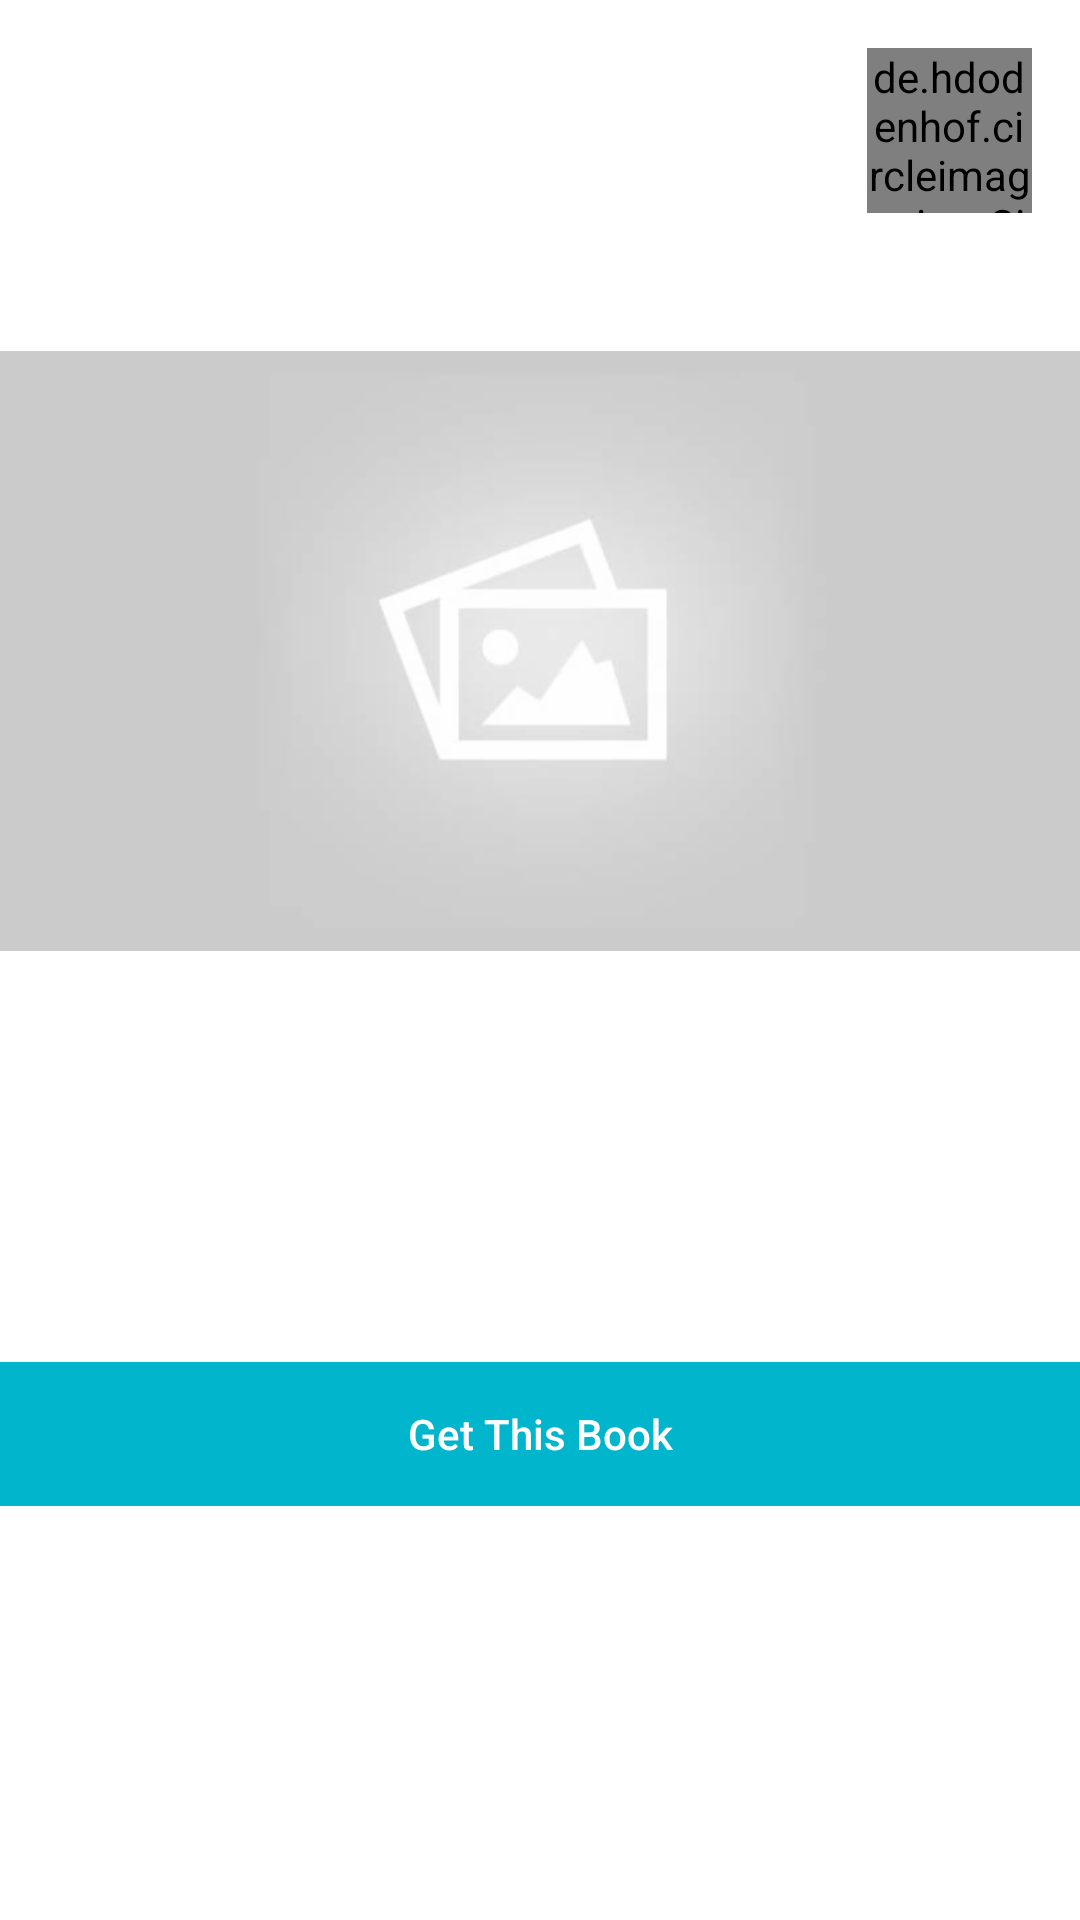

Produce the Android XML layout that renders to this screen, including the resource entries it uses.
<!-- AndroidManifest.xml: application theme AppTheme -->
<!-- res/layout/post_row_layout.xml -->
<?xml version="1.0" encoding="utf-8"?>
<android.support.constraint.ConstraintLayout xmlns:android="http://schemas.android.com/apk/res/android"
    xmlns:app="http://schemas.android.com/apk/res-auto"
    xmlns:tools="http://schemas.android.com/tools"
    android:layout_width="match_parent"
    android:layout_height="wrap_content"
    android:background="?attr/backgroundColor"
    android:paddingBottom="1dp">

    <de.hdodenhof.circleimageview.CircleImageView
        android:id="@+id/post_image_profile"
        android:layout_width="55dp"
        android:layout_height="55dp"
        android:layout_marginTop="16dp"
        android:layout_marginEnd="16dp"
        app:civ_border_color="?attr/mainColor"
        app:civ_border_width="1dp"
        app:layout_constraintEnd_toEndOf="parent"
        app:layout_constraintTop_toTopOf="parent"
        app:srcCompat="@android:drawable/btn_star_big_on" />

    <TextView
        android:textColor="?attr/textColor"
        android:id="@+id/post_username"
        android:layout_width="wrap_content"
        android:layout_height="wrap_content"
        android:layout_marginEnd="8dp"
        app:layout_constraintEnd_toStartOf="@+id/post_image_profile"
        app:layout_constraintTop_toTopOf="@+id/post_image_profile"
        tools:text="zaka7024" />

    <TextView
        android:textColor="?attr/textColor"
        android:id="@+id/pots_post_textview"
        android:layout_width="0dp"
        android:layout_height="wrap_content"
        android:layout_marginStart="8dp"
        android:layout_marginTop="4dp"
        android:fontFamily="@font/noto_sans_bold"
        android:minHeight="40dp"
        android:textSize="18sp"
        app:layout_constraintEnd_toEndOf="@+id/post_image_profile"
        app:layout_constraintHorizontal_bias="1.0"
        app:layout_constraintStart_toStartOf="parent"
        app:layout_constraintTop_toBottomOf="@+id/post_image_profile"
        tools:text="Clan War Leagues are coming to Clash of Clans this October! Skill-based matchmaking, new MAGIC ITEMS and much more! #clashofclans #clanwarleagues  " />

    <ImageView
        android:id="@+id/post_image_view"
        android:layout_width="0dp"
        android:layout_height="200dp"
        android:layout_marginTop="2dp"
        android:scaleType="centerCrop"
        app:layout_constraintEnd_toEndOf="parent"
        app:layout_constraintStart_toStartOf="parent"
        app:layout_constraintTop_toBottomOf="@+id/pots_post_textview"
        app:srcCompat="@drawable/default_post_image"
        tools:srcCompat="@tools:sample/backgrounds/scenic[15]" />

    <LinearLayout
        android:layout_width="0dp"
        android:layout_height="wrap_content"
        android:orientation="horizontal"
        app:layout_constraintBottom_toBottomOf="parent"
        app:layout_constraintEnd_toEndOf="parent"
        app:layout_constraintStart_toStartOf="parent"
        app:layout_constraintTop_toBottomOf="@+id/post_image_view">

        <Button
            android:id="@+id/tkae_book_main_activity"
            android:layout_width="match_parent"
            android:layout_height="match_parent"
            android:layout_weight="1"
            android:background="?attr/buttonColor"
            android:text="@string/get_book_pos"
            android:textAllCaps="false"
            android:textColor="@color/white" />
    </LinearLayout>

    <TextView
        android:id="@+id/book_category_post_row"
        android:layout_width="wrap_content"
        android:layout_height="wrap_content"
        android:layout_marginTop="2dp"
        android:layout_marginEnd="8dp"
        android:fontFamily="@font/noto_sans"
        android:textColor="#CCC"
        android:textSize="12sp"
        app:layout_constraintEnd_toStartOf="@+id/post_image_profile"
        app:layout_constraintTop_toBottomOf="@+id/post_username"
        tools:text="Bokk Category" />

</android.support.constraint.ConstraintLayout>
<!-- resources referenced by this layout -->
<resources>
  <color name="white">#FFF</color>
  <!-- drawable default_post_image: png bitmap (drawable-hdpi, 14309 bytes) -->
  <string name="get_book_pos">Get This Book</string>
  <style name="AppTheme" parent="Theme.AppCompat.Light.DarkActionBar">
          
          <item name="android:actionBarStyle">@style/MyActionBar</item>
          <item name="colorPrimary">@color/mainColorBlue</item>
          <item name="colorPrimaryDark">@color/colorPrimaryDark</item>
          
          <item name="backgroundColor">#ffffff</item>
          <item name="buttonColor">@color/mainColorBlue</item>
          <item name="textColor">#0c85c2</item>
          <item name="textHintColor">#bdc3c7</item>
          <item name="mainColor">#00b5cc</item>
          <item name="commentsBackground">#e4f1fe</item>
          <item name="commentEditTextBackground">#FFF</item>
          <item name="editTextBorderColor">@color/mainColorBlue</item>
          <item name="backgroundProfileImageColor">#EEE</item>
          
          <item name="android:windowContentTransitions" tools:ignore="NewApi">true</item>
          <item name="android:windowTransitionBackgroundFadeDuration" tools:ignore="NewApi">1000</item>
  
      </style>
  <style name="MyActionBar" parent="@style/Widget.AppCompat.ActionBar">
          <item name="android:titleTextStyle">@style/MyActionBarTitleText</item>
  
          
          <item name="titleTextStyle">@style/MyActionBarTitleText</item>
      </style>
  <color name="mainColorBlue">#00b5cc</color>
  <color name="colorPrimaryDark">#00574B</color>
  <style name="MyActionBarTitleText" parent="@style/TextAppearance.AppCompat.Widget.ActionBar.Title">
          <item name="android:textColor">#0fbcf9</item>
          <item name="android:fontFamily">@font/noto_sans</item>
          
      </style>
</resources>
